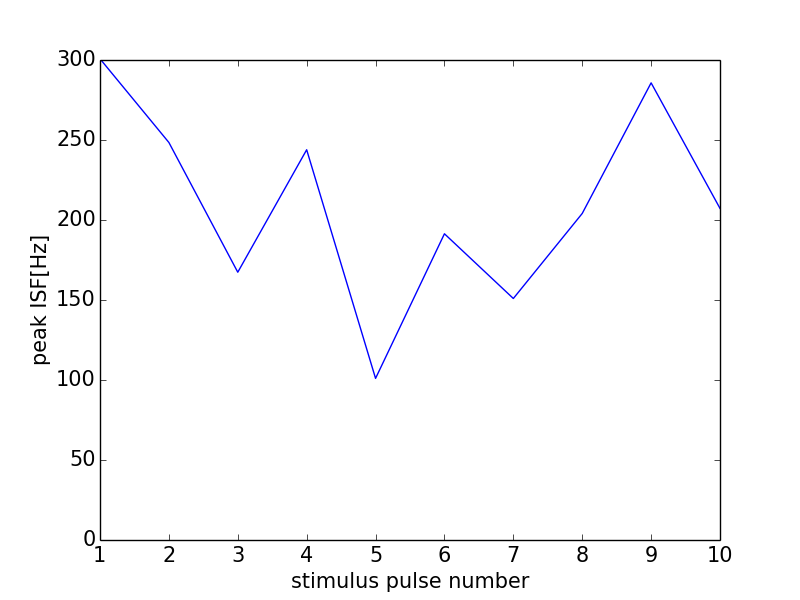

The data file committed next to this chart (first rows):
0, 0.0
0, 0
1, 300.8
2, 248.4
3, 167.4
4, 243.9
5, 101
6, 191.4
7, 150.9
8, 204.1
9, 285.7
10, 207.3
11, 0
